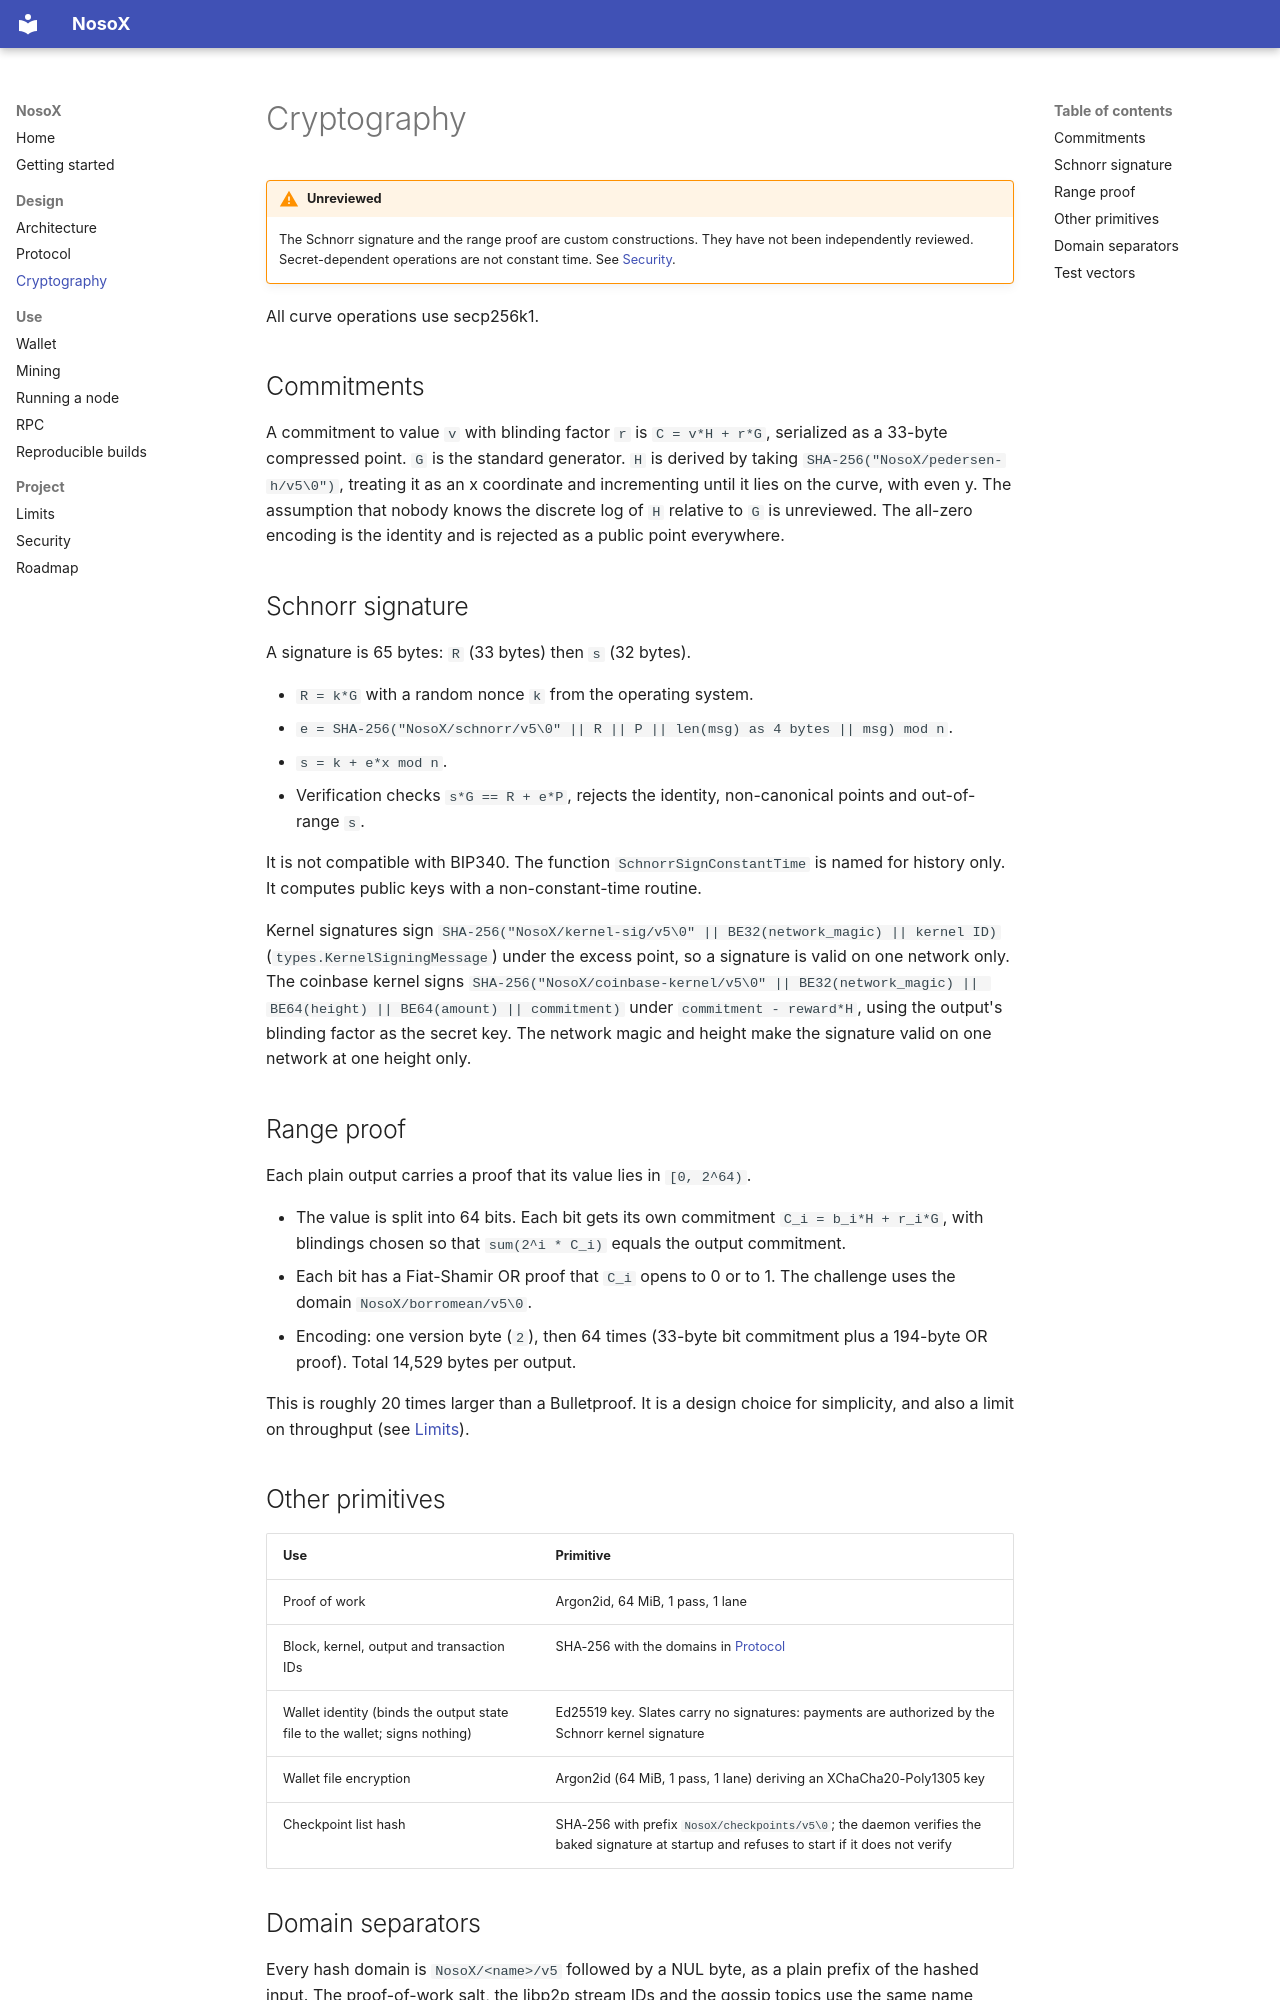

repository: pasichDev/nosoX · page: crypto/index.html · generator: mkdocs

# Cryptography

!!! warning "Unreviewed"
    The Schnorr signature and the range proof are custom constructions. They
    have not been independently reviewed. Secret-dependent operations are not
    constant time. See [Security](security.md).

All curve operations use secp256k1.

## Commitments

A commitment to value `v` with blinding factor `r` is `C = v*H + r*G`,
serialized as a 33-byte compressed point. `G` is the standard generator. `H`
is derived by taking `SHA-256("NosoX/pedersen-h/v5\0")`, treating it as an x
coordinate and incrementing until it lies on the curve, with even y. The
assumption that nobody knows the discrete log of `H` relative to `G` is
unreviewed. The all-zero encoding is the identity and is rejected as a public
point everywhere.

## Schnorr signature

A signature is 65 bytes: `R` (33 bytes) then `s` (32 bytes).

- `R = k*G` with a random nonce `k` from the operating system.
- `e = SHA-256("NosoX/schnorr/v5\0" || R || P || len(msg) as 4 bytes || msg) mod n`.
- `s = k + e*x mod n`.
- Verification checks `s*G == R + e*P`, rejects the identity, non-canonical
  points and out-of-range `s`.

It is not compatible with BIP340. The function `SchnorrSignConstantTime` is
named for history only. It computes public keys with a non-constant-time
routine.

Kernel signatures sign `SHA-256("NosoX/kernel-sig/v5\0" || BE32(network_magic) || kernel ID)`
(`types.KernelSigningMessage`) under the excess point, so a signature is valid on one network only. The coinbase kernel
signs `SHA-256("NosoX/coinbase-kernel/v5\0" || BE32(network_magic) || BE64(height) || BE64(amount) || commitment)`
under `commitment - reward*H`, using the output's blinding factor as the secret
key. The network magic and height make the signature valid on one network at
one height only.

## Range proof

Each plain output carries a proof that its value lies in `[0, 2^64)`.

- The value is split into 64 bits. Each bit gets its own commitment
  `C_i = b_i*H + r_i*G`, with blindings chosen so that `sum(2^i * C_i)` equals
  the output commitment.
- Each bit has a Fiat-Shamir OR proof that `C_i` opens to 0 or to 1. The challenge
  uses the domain `NosoX/borromean/v5\0`.
- Encoding: one version byte (`2`), then 64 times (33-byte bit commitment plus
  a 194-byte OR proof). Total 14,529 bytes per output.

This is roughly 20 times larger than a Bulletproof. It is a design choice for
simplicity, and also a limit on throughput (see [Limits](limits.md)).

## Other primitives

| Use | Primitive |
|---|---|
| Proof of work | Argon2id, 64 MiB, 1 pass, 1 lane |
| Block, kernel, output and transaction IDs | SHA-256 with the domains in [Protocol](protocol.md) |
| Wallet identity (binds the output state file to the wallet; signs nothing) | Ed25519 key. Slates carry no signatures: payments are authorized by the Schnorr kernel signature |
| Wallet file encryption | Argon2id (64 MiB, 1 pass, 1 lane) deriving an XChaCha20-Poly1305 key |
| Checkpoint list hash | SHA-256 with prefix `NosoX/checkpoints/v5\0`; the daemon verifies the baked signature at startup and refuses to start if it does not verify |
